Run: headless pygame with SDL's dummy video driver; simulated clock (each Clock.tick advances the game by its frame time, no real sleeping); random seed 0; keys injected as events and as key.get_pressed() state; mouse plan: one left click at the window centre at the start of phase 2, then a move to the lower-right quarter at the start of phase 3.
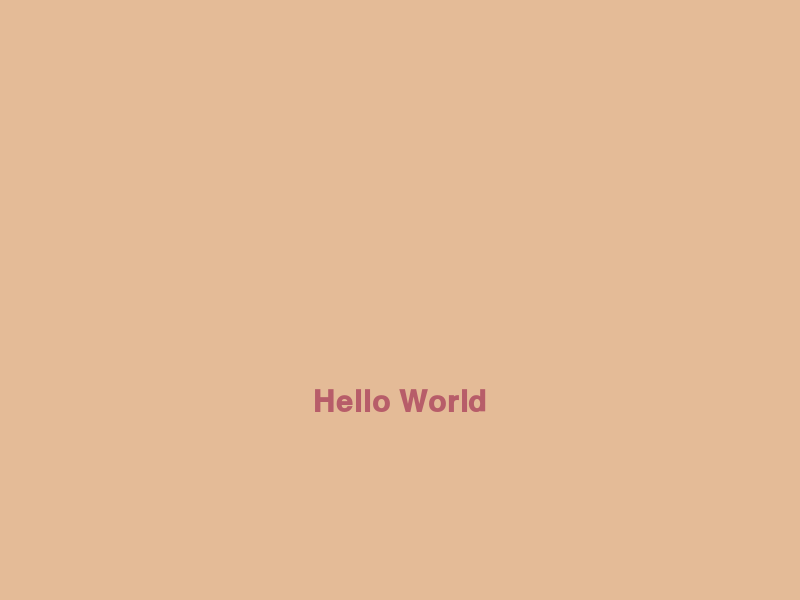
Frame 1 of 4 · flips 1–60 · no input
Frame 2 of 4 · flips 61–180 · clicked the window centre · tapped SPACE, RETURN · held RIGHT (→), D · screen unchanged from frame 1, image omitted
Frame 3 of 4 · flips 181–300 · moved the mouse to the lower-right quarter · held DOWN (↓), S · screen unchanged from frame 2, image omitted
Frame 4 of 4 · flips 301–420 · held LEFT (←), A, UP (↑), W · screen unchanged from frame 3, image omitted

The pygame program that drew these frames:

# import pygame
# import pygame.freetype
# from pygame.sprite import Sprite
# from pygame.rect import Rect

# cor_fundo = (228, 187, 151)
# cor_fonte = (183, 93, 105)
# azul = (161, 252, 223)
# roxo = (55, 37, 73)
# branco = (234, 205, 194)
# fonte = "Roboto"


# def text_in_surface(text, font_size, text_color, bg_color):
#     font = pygame.freetype.SysFont(fonte, font_size, bold=True)
#     surface, _ = font.render(text=text, fgcolor=text_color, bgcolor=bg_color)
#     return surface.convert_alpha()


# class UIElement(Sprite):
#     def __init__(self, center_position, text, font_size, bg_color, text_color):
#         super().__init__()

#         self.mouse_over = False

#         default_image = text_in_surface(text, font_size, text_color, bg_color)

#         highlighted_image = text_in_surface(text, font_size * 1.2, text_color, bg_color)

#         self.images = [default_image, highlighted_image]
#         self.rects = [
#             default_image.get_rect(center=center_position),
#             highlighted_image.get_rect(center=center_position),
#         ]

#     @property
#     def image(self):
#         return self.images[1] if self.mouse_over else self.image[0]

#     @property
#     def rect(self):
#         return self.rects[1] if self.mouse_over else self.rects[0]

#     def update(self, mouse_pos):
#         if self.rect.collidepoint(mouse_pos):
#             self.mouse_over = True
#         else:
#             self.mouse_over = False

#     def draw(self, surface):
#         surface.blit(self.image, self.rect)


# def main():
#     pygame.init()

#     screen = pygame.display.set_mode((800, 600))
#     pygame.display.set_caption("<Hello Word!/>")

#     uielement = UIElement(
#         center_position=(400, 400),
#         text="Teste",
#         font_size=30,
#         bg_color=cor_fundo,
#         text_color=cor_fonte,
#     )

#     while True:
#         for event in pygame.event.get():
#             pass
#         screen.fill(cor_fundo)

#         uielement.update(pygame.mouse.get_pos())
#         uielement.draw(screen)
#         pygame.display.flip()


# if __name__ == "__main__":
#     main()

import pygame
import pygame.freetype
from pygame.sprite import Sprite
from pygame.rect import Rect

cor_fundo = (228, 187, 151)
cor_fonte = (183, 93, 105)


def create_surface_with_text(text, font_size, text_rgb, bg_rgb):
    # """ Returns surface with text written on """
    font = pygame.freetype.SysFont("Courier", font_size, bold=True)
    surface, _ = font.render(text=text, fgcolor=text_rgb, bgcolor=bg_rgb)
    return surface.convert_alpha()


class UIElement(Sprite):
    # """ An user interface element that can be added to a surface """

    def __init__(self, center_position, text, font_size, bg_rgb, text_rgb):
        # """
        # Args:
        #     center_position - tuple (x, y)
        #     text - string of text to write
        #     font_size - int
        #     bg_rgb (background colour) - tuple (r, g, b)
        #     text_rgb (text colour) - tuple (r, g, b)
        # """
        self.mouse_over = False  # indicates if the mouse is over the element

        # create the default image
        default_image = create_surface_with_text(
            text=text, font_size=font_size, text_rgb=text_rgb, bg_rgb=bg_rgb
        )

        # create the image that shows when mouse is over the element
        highlighted_image = create_surface_with_text(
            text=text, font_size=font_size * 1.2, text_rgb=text_rgb, bg_rgb=bg_rgb
        )

        # add both images and their rects to lists
        self.images = [default_image, highlighted_image]
        self.rects = [
            default_image.get_rect(center=center_position),
            highlighted_image.get_rect(center=center_position),
        ]

        # calls the init method of the parent sprite class
        super().__init__()

    # properties that vary the image and its rect when the mouse is over the element
    @property
    def image(self):
        return self.images[1] if self.mouse_over else self.images[0]

    @property
    def rect(self):
        return self.rects[1] if self.mouse_over else self.rects[0]

    def update(self, mouse_pos):
        if self.rect.collidepoint(mouse_pos):
            self.mouse_over = True
        else:
            self.mouse_over = False

    def draw(self, surface):
        # """ Draws element onto a surface """
        surface.blit(self.image, self.rect)


def main():
    pygame.init()

    screen = pygame.display.set_mode((800, 600))

    # create a ui element
    uielement = UIElement(
        center_position=(400, 400),
        font_size=30,
        bg_rgb=cor_fundo,
        text_rgb=cor_fonte,
        text="Hello World",
    )

    # main loop
    while True:
        for event in pygame.event.get():
            if event.type == pygame.QUIT:
                False

        screen.fill(cor_fundo)

        uielement.update(pygame.mouse.get_pos())
        uielement.draw(screen)
        pygame.display.flip()


# call main when the script is run
if __name__ == "__main__":
    main()
